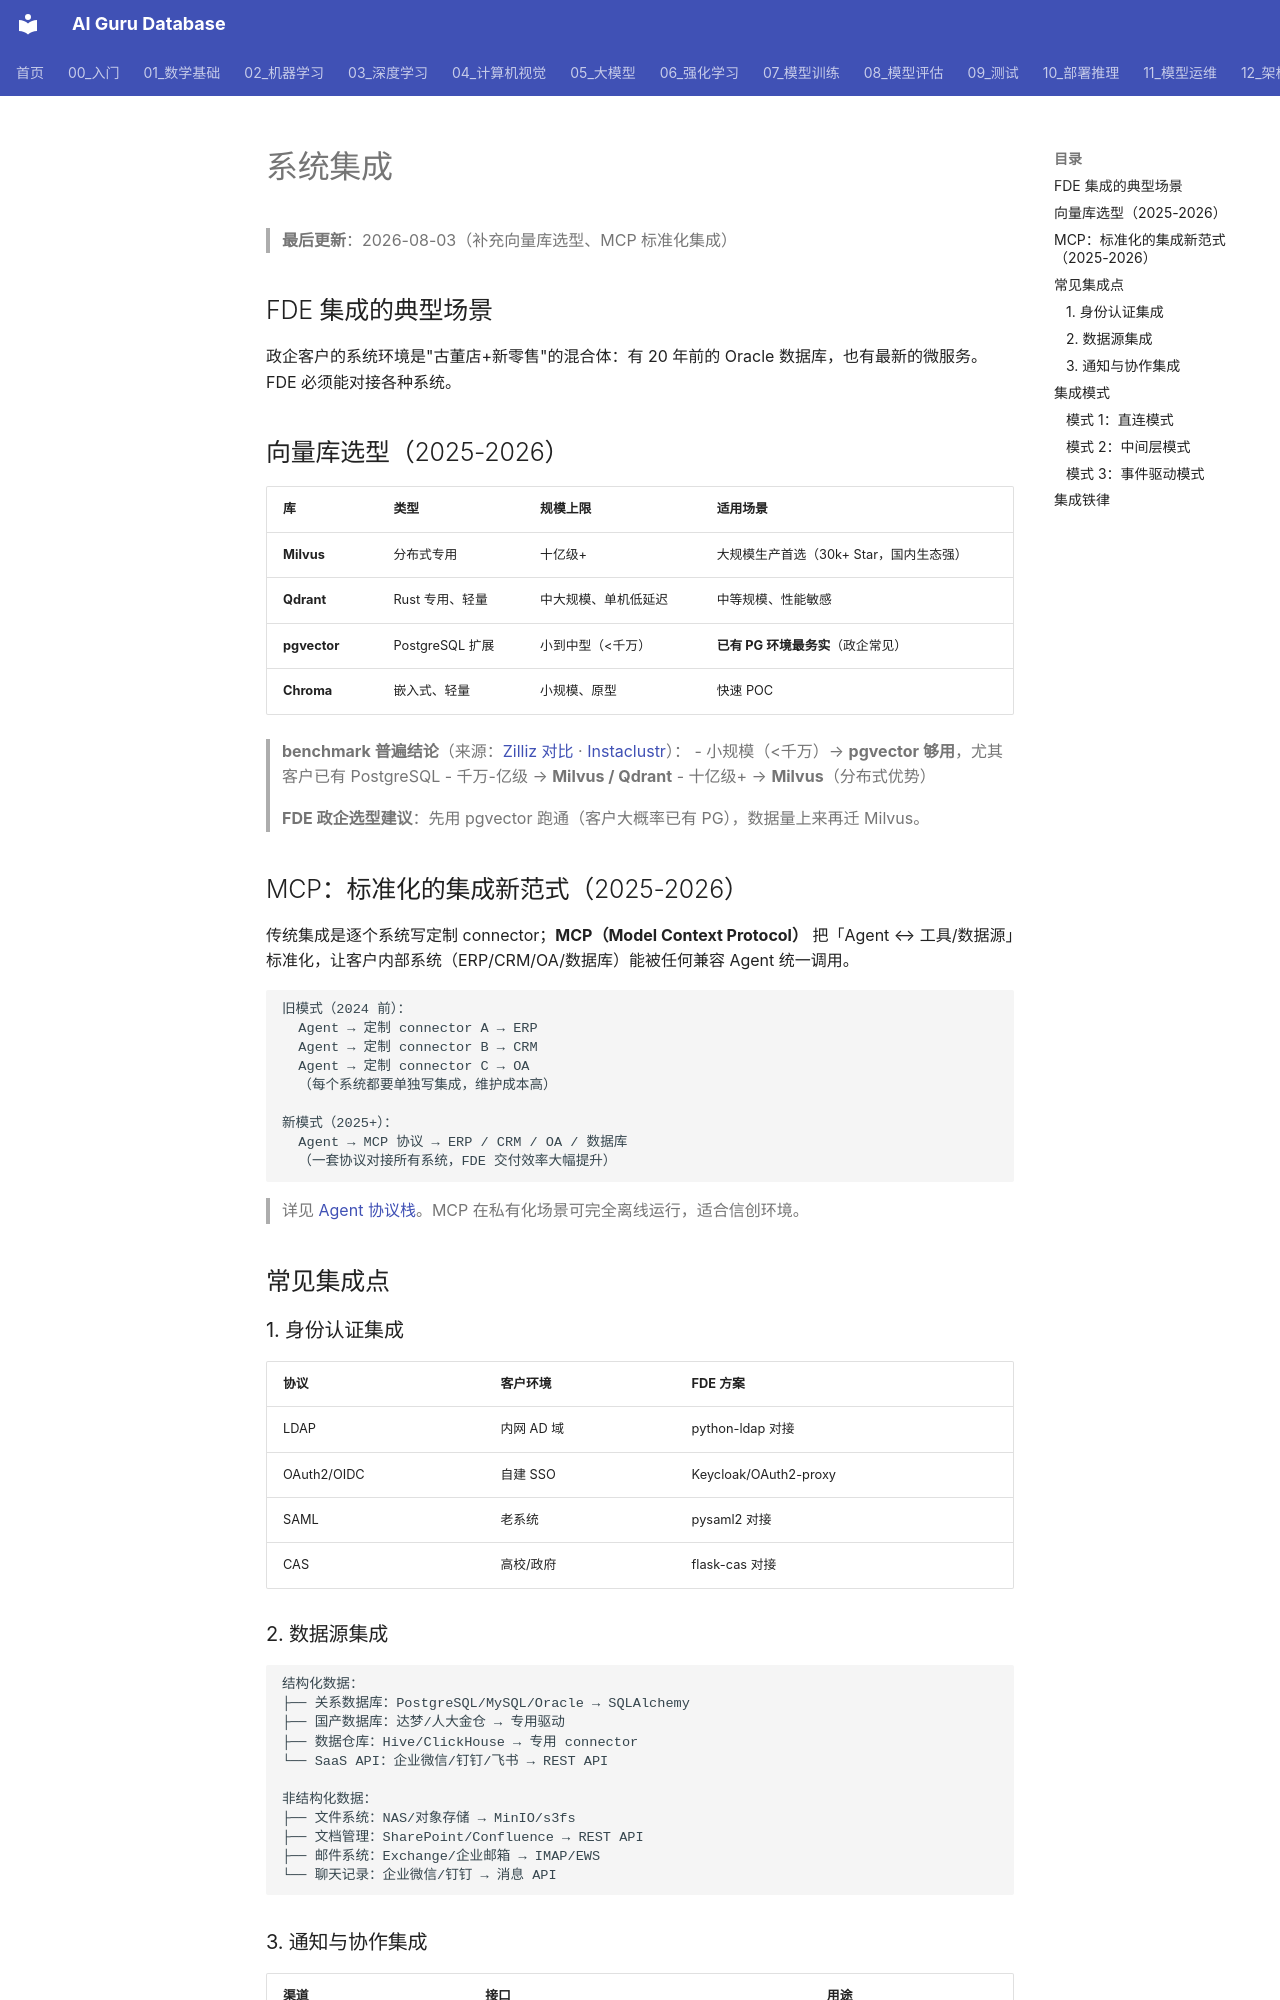

repository: ai-guru-global/ai-guru-database · page: 22_FDE/04_技术栈/04_系统集成/index.html · generator: mkdocs

# 系统集成

> **最后更新**：2026-08-03（补充向量库选型、MCP 标准化集成）

## FDE 集成的典型场景

政企客户的系统环境是"古董店+新零售"的混合体：有 20 年前的 Oracle 数据库，也有最新的微服务。FDE 必须能对接各种系统。

## 向量库选型（2025-2026）

| 库 | 类型 | 规模上限 | 适用场景 |
|---|---|---|---|
| **Milvus** | 分布式专用 | 十亿级+ | 大规模生产首选（30k+ Star，国内生态强） |
| **Qdrant** | Rust 专用、轻量 | 中大规模、单机低延迟 | 中等规模、性能敏感 |
| **pgvector** | PostgreSQL 扩展 | 小到中型（<千万） | **已有 PG 环境最务实**（政企常见） |
| **Chroma** | 嵌入式、轻量 | 小规模、原型 | 快速 POC |

> **benchmark 普遍结论**（来源：[Zilliz 对比](https://zilliz.com/comparison/milvus-vs-pgvector) · [Instaclustr](https://www.instaclustr.com/education/vector-database/pgvector-vs-milvus-5-key-differences-and-how-to-choose/)）：
> - 小规模（<千万）→ **pgvector 够用**，尤其客户已有 PostgreSQL
> - 千万-亿级 → **Milvus / Qdrant**
> - 十亿级+ → **Milvus**（分布式优势）

> **FDE 政企选型建议**：先用 pgvector 跑通（客户大概率已有 PG），数据量上来再迁 Milvus。

## MCP：标准化的集成新范式（2025-2026）

传统集成是逐个系统写定制 connector；**MCP（Model Context Protocol）** 把「Agent ↔ 工具/数据源」标准化，让客户内部系统（ERP/CRM/OA/数据库）能被任何兼容 Agent 统一调用。

```
旧模式（2024 前）：
  Agent → 定制 connector A → ERP
  Agent → 定制 connector B → CRM
  Agent → 定制 connector C → OA
  （每个系统都要单独写集成，维护成本高）

新模式（2025+）：
  Agent → MCP 协议 → ERP / CRM / OA / 数据库
  （一套协议对接所有系统，FDE 交付效率大幅提升）
```

> 详见 [Agent 协议栈](./07_Agent协议栈.md)。MCP 在私有化场景可完全离线运行，适合信创环境。

## 常见集成点

### 1. 身份认证集成

| 协议 | 客户环境 | FDE 方案 |
|---|---|---|
| LDAP | 内网 AD 域 | python-ldap 对接 |
| OAuth2/OIDC | 自建 SSO | Keycloak/OAuth2-proxy |
| SAML | 老系统 | pysaml2 对接 |
| CAS | 高校/政府 | flask-cas 对接 |
